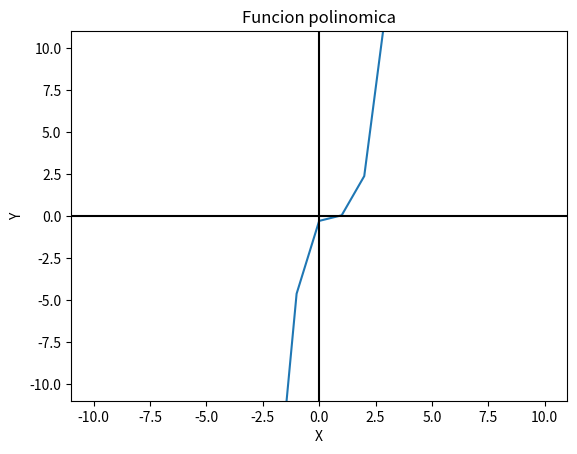

This chart was generated by the following Python code:
from matplotlib import pyplot
def f(x): return x**3 - 2*x**2 + 4/3*x - 8/27
def df(x): return 3*x**2 - 4*x + 4/3
x = range(-10, 10)
def newtonRaphson(x,tol=1.0e-9):
    for i in range(70):
        dx = -f(x)/df(x)
        x = x + dx
        if abs(dx) < tol: return x,i
    print ('Too many iterations\n')
root,numIter = newtonRaphson(0.66655999879)
print ('Root =',root)
print ('Number of iterations =',numIter)


pyplot.plot(x, [f(i) for i in x])

#Establecemos el color de los ejes.
pyplot.axhline(0, color="black")
pyplot.axvline(0, color="black")

#Especificamos los limites de los ejes.
pyplot.xlim(-11, 11)
pyplot.ylim(-11, 11)

#Etiquetas
pyplot.title("Funcion polinomica")
pyplot.xlabel("X")                      
pyplot.ylabel("Y")  

#Guardamos el grafico en una imagen "png".
pyplot.savefig("función_Polinomica.png")

# Mostramos el gráfico.
pyplot.show()